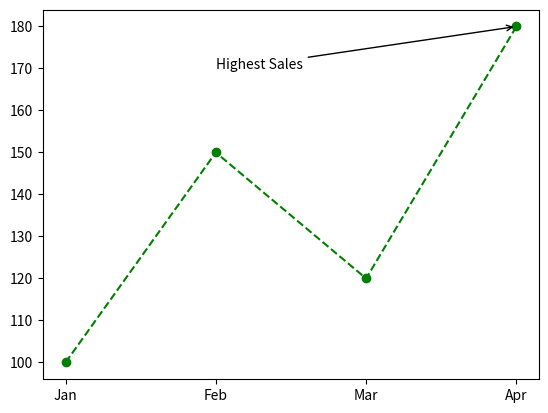

Reproduce this figure in Python.
import matplotlib.pyplot as plt

months = ["Jan", "Feb", "Mar", "Apr"]

sales = [100, 150, 120, 180]

plt.plot(months, sales, marker="o", color="green", linestyle="--")

plt.annotate(
    "Highest Sales",
    xy=("Apr", 180),
    xytext=("Feb", 170),
    arrowprops={"arrowstyle": "->"}
)

plt.show()
